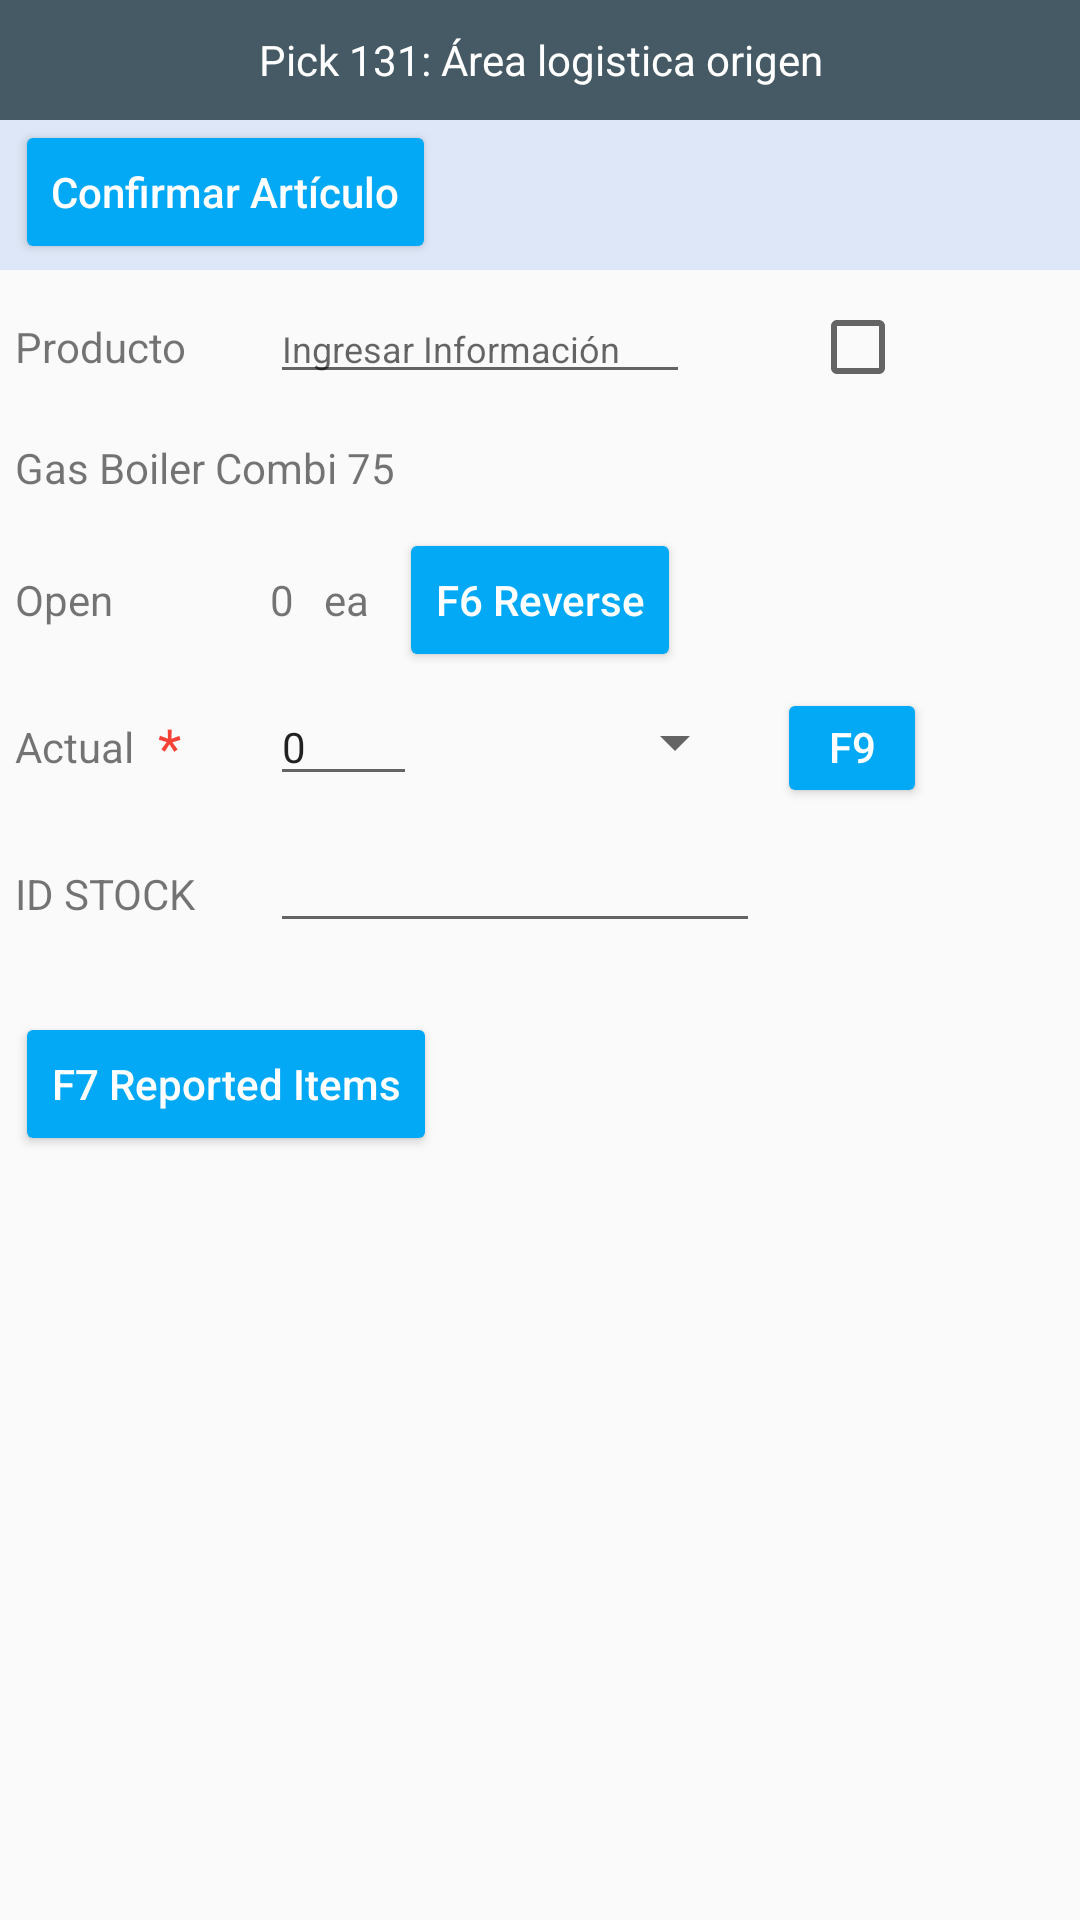

The Android layout XML behind this screen, and the referenced resources:
<!-- AndroidManifest.xml: application theme AppTheme -->
<!-- res/layout/activity_pick_source.xml -->
<?xml version="1.0" encoding="utf-8"?>
<androidx.constraintlayout.widget.ConstraintLayout xmlns:android="http://schemas.android.com/apk/res/android"
    xmlns:app="http://schemas.android.com/apk/res-auto"
    xmlns:tools="http://schemas.android.com/tools"
    android:layout_width="match_parent"
    android:layout_height="match_parent"
    tools:context=".PickSource">

    <LinearLayout
        android:id="@+id/liTitleId"
        android:layout_width="match_parent"
        android:layout_height="40dp"
        android:background="@color/colorPrimaryDark"
        android:gravity="center"
        android:orientation="horizontal"
        app:layout_constraintTop_toTopOf="parent"
        tools:layout_editor_absoluteX="0dp">

        <TextView
            android:id="@+id/txtTitleId"
            android:layout_width="0dp"
            android:layout_height="wrap_content"
            android:layout_weight="1"
            android:gravity="center"
            android:text="@string/txtTitlePickService"
            android:textColor="@color/colorTextTitle" />
    </LinearLayout>


    <androidx.constraintlayout.widget.ConstraintLayout
        android:id="@+id/liItems"
        android:layout_width="match_parent"
        android:layout_height="50dp"
        android:background="@color/colorBackSubtitle"
        android:orientation="horizontal"
        app:layout_constraintTop_toBottomOf="@+id/liTitleId"
        tools:layout_editor_absoluteX="16dp">


        <Button
            android:id="@+id/btnConfirmItemId"
            android:layout_width="wrap_content"
            android:layout_height="wrap_content"

            android:layout_marginStart="5dp"

            android:layout_weight="1"
            android:onClick="onClickConfirm"

            android:text="@string/btnConfirmItem"
            android:textAllCaps="false"
            android:textColor="@color/colorTextTitle"
            app:backgroundTint="@color/colorAccent"
            app:layout_constraintStart_toStartOf="parent"
            app:layout_constraintTop_toTopOf="parent" />


    </androidx.constraintlayout.widget.ConstraintLayout>


    <ScrollView
        android:layout_width="match_parent"
        android:layout_height="0dp"
        app:layout_constraintBottom_toBottomOf="parent"
        app:layout_constraintTop_toBottomOf="@+id/liItems">


    <androidx.constraintlayout.widget.ConstraintLayout
        android:layout_width="match_parent"
        android:layout_height="wrap_content">



        <TextView
            android:id="@+id/lblProductId"
            android:layout_width="wrap_content"
            android:layout_height="wrap_content"
            android:layout_marginStart="5dp"
            android:layout_marginTop="16dp"
            android:text="@string/lblProductServ"
            app:layout_constraintStart_toStartOf="parent"
            app:layout_constraintTop_toTopOf="parent" />


        <EditText
            android:id="@+id/txtProductId"
            android:layout_width="wrap_content"
            android:layout_height="wrap_content"
            android:layout_marginStart="90dp"
            android:ems="10"
            android:hint="@string/txtHintImput"
            android:importantForAutofill="no"
            android:inputType="none"
            android:textIsSelectable="true"
            android:textSize="12sp"
            app:layout_constraintBaseline_toBaselineOf="@+id/lblProductId"
            app:layout_constraintStart_toStartOf="parent" />

        <CheckBox
            android:id="@+id/chkProductId"
            android:layout_width="wrap_content"
            android:layout_height="wrap_content"
            android:layout_marginStart="40dp"
            app:layout_constraintBaseline_toBaselineOf="@+id/txtProductId"
            app:layout_constraintStart_toEndOf="@+id/txtProductId" />

        <TextView
            android:id="@+id/lblGasId"
            android:layout_width="wrap_content"
            android:layout_height="wrap_content"
            android:layout_marginStart="5dp"
            android:layout_marginTop="15dp"
            android:text="@string/lblTitleGas"
            app:layout_constraintStart_toStartOf="parent"
            app:layout_constraintTop_toBottomOf="@+id/txtProductId" />

        <TextView
            android:id="@+id/lblOpenId"
            android:layout_width="wrap_content"
            android:layout_height="wrap_content"
            android:layout_marginStart="5dp"
            android:layout_marginTop="25dp"
            android:text="@string/lblOpen"
            app:layout_constraintStart_toStartOf="parent"
            app:layout_constraintTop_toBottomOf="@+id/lblGasId" />

        <TextView
            android:id="@+id/lblOpenValueId"
            android:layout_width="wrap_content"
            android:layout_height="wrap_content"
            android:layout_marginStart="90dp"
            android:text="0   ea"
            app:layout_constraintBaseline_toBaselineOf="@+id/lblOpenId"
            app:layout_constraintStart_toStartOf="parent" />

        <Button
            android:id="@+id/btnReverseId"
            android:layout_width="wrap_content"
            android:layout_height="wrap_content"
            android:layout_marginStart="10dp"
            android:text="@string/btnReverse"
            app:layout_constraintBaseline_toBaselineOf="@+id/lblOpenValueId"
            app:layout_constraintStart_toEndOf="@+id/lblOpenValueId"
            android:textAllCaps="false"
            app:backgroundTint="@color/colorAccent"
            android:textColor="@color/colorTextTitle"
            />

        <TextView
            android:id="@+id/lblQty"
            android:layout_width="wrap_content"
            android:layout_height="wrap_content"
            android:layout_marginStart="5dp"
            android:layout_marginTop="30dp"
            android:text="@string/lblActual"
            app:layout_constraintStart_toStartOf="parent"
            app:layout_constraintTop_toBottomOf="@+id/lblOpenId" />

        <EditText
            android:id="@+id/txtQtyId"
            android:layout_width="wrap_content"
            android:layout_height="wrap_content"
            android:layout_marginStart="90dp"
            android:ems="3"
            android:inputType="none"
            android:textIsSelectable="true"

            android:text="0"
            android:textSize="14sp"
            app:layout_constraintBaseline_toBaselineOf="@+id/lblQty"
            app:layout_constraintStart_toStartOf="parent" />

        <Spinner
            android:id="@+id/spiOptions"
            android:layout_width="100dp"
            android:layout_height="wrap_content"
            android:layout_marginStart="10dp"
            app:layout_constraintBottom_toBottomOf="@+id/txtQtyId"
            app:layout_constraintStart_toEndOf="@+id/txtQtyId"
            app:layout_constraintTop_toTopOf="@+id/txtQtyId" />

        <Button
            android:id="@+id/btnFNueveId"
            android:layout_width="50dp"
            android:layout_height="40dp"
            android:layout_marginStart="10dp"
            android:text="@string/btnFNueve"
            android:textAllCaps="false"
            android:textColor="@color/colorTextTitle"
            app:backgroundTint="@color/colorAccent"
            app:layout_constraintBaseline_toBaselineOf="@+id/txtQtyId"
            app:layout_constraintStart_toEndOf="@+id/spiOptions" />

        <TextView
            android:id="@+id/lblStockId"
            android:layout_width="wrap_content"
            android:layout_height="wrap_content"
            android:layout_marginStart="5dp"
            android:layout_marginTop="30dp"
            android:text="@string/lblStockId"
            app:layout_constraintStart_toStartOf="parent"
            app:layout_constraintTop_toBottomOf="@+id/lblQty" />

        <EditText
            android:id="@+id/txtStockId"
            android:layout_width="wrap_content"
            android:layout_height="wrap_content"
            android:layout_marginStart="90dp"
            android:ems="10"
            android:inputType="textPersonName"
            android:textSize="14sp"
            app:layout_constraintBaseline_toBaselineOf="@+id/lblStockId"
            app:layout_constraintStart_toStartOf="parent" />

        <Button
            android:id="@+id/button11"
            android:layout_width="wrap_content"
            android:layout_height="wrap_content"
            android:layout_marginStart="5dp"
            android:layout_marginTop="30dp"
            android:text="@string/btnReportedItems"
            app:layout_constraintStart_toStartOf="parent"
            app:layout_constraintTop_toBottomOf="@+id/lblStockId"
            android:textAllCaps="false"
            app:backgroundTint="@color/colorAccent"
            android:textColor="@color/colorTextTitle"/>

       

        <TextView
            android:id="@+id/textView3"
            android:layout_width="wrap_content"
            android:layout_height="wrap_content"
            android:layout_marginStart="8dp"
            android:text="*"
            android:textColor="#F44336"
            android:textSize="18sp"
            app:layout_constraintBottom_toBottomOf="@+id/lblQty"
            app:layout_constraintStart_toEndOf="@+id/lblQty"
            app:layout_constraintTop_toTopOf="@+id/lblQty" />




    </androidx.constraintlayout.widget.ConstraintLayout>

        </ScrollView>

    </androidx.constraintlayout.widget.ConstraintLayout>
<!-- resources referenced by this layout -->
<resources>
  <color name="colorAccent">#03A9F4</color>
  <color name="colorBackSubtitle">#DEE7F7</color>
  <color name="colorPrimaryDark">#455A64</color>
  <color name="colorTextTitle">#FFFFFF</color>
  <string name="btnConfirmItem">Confirmar Artículo</string>
  <string name="btnFNueve">F9 = 0</string>
  <string name="btnReportedItems">F7 Reported Items</string>
  <string name="btnReverse">F6 Reverse</string>
  <string name="btnScan">Escanear</string>
  <string name="lblActual">Actual</string>
  <string name="lblOpen">Open</string>
  <string name="lblProductServ">Producto</string>
  <string name="lblService">Área logistica origen</string>
  <string name="lblStockId">ID STOCK</string>
  <string name="lblTitleGas">Gas Boiler Combi 75</string>
  <string name="txtHintImput">Ingresar Información</string>
  <string name="txtTitlePickService">Pick 131: Área logistica origen</string>
  <style name="AppTheme" parent="Theme.AppCompat.Light.DarkActionBar">
          
          <item name="colorPrimary">@color/colorPrimary</item>
          <item name="colorPrimaryDark">@color/colorPrimaryDark</item>
          <item name="colorAccent">@color/colorAccent</item>
      </style>
  <color name="colorPrimary">#607D8B</color>
</resources>
